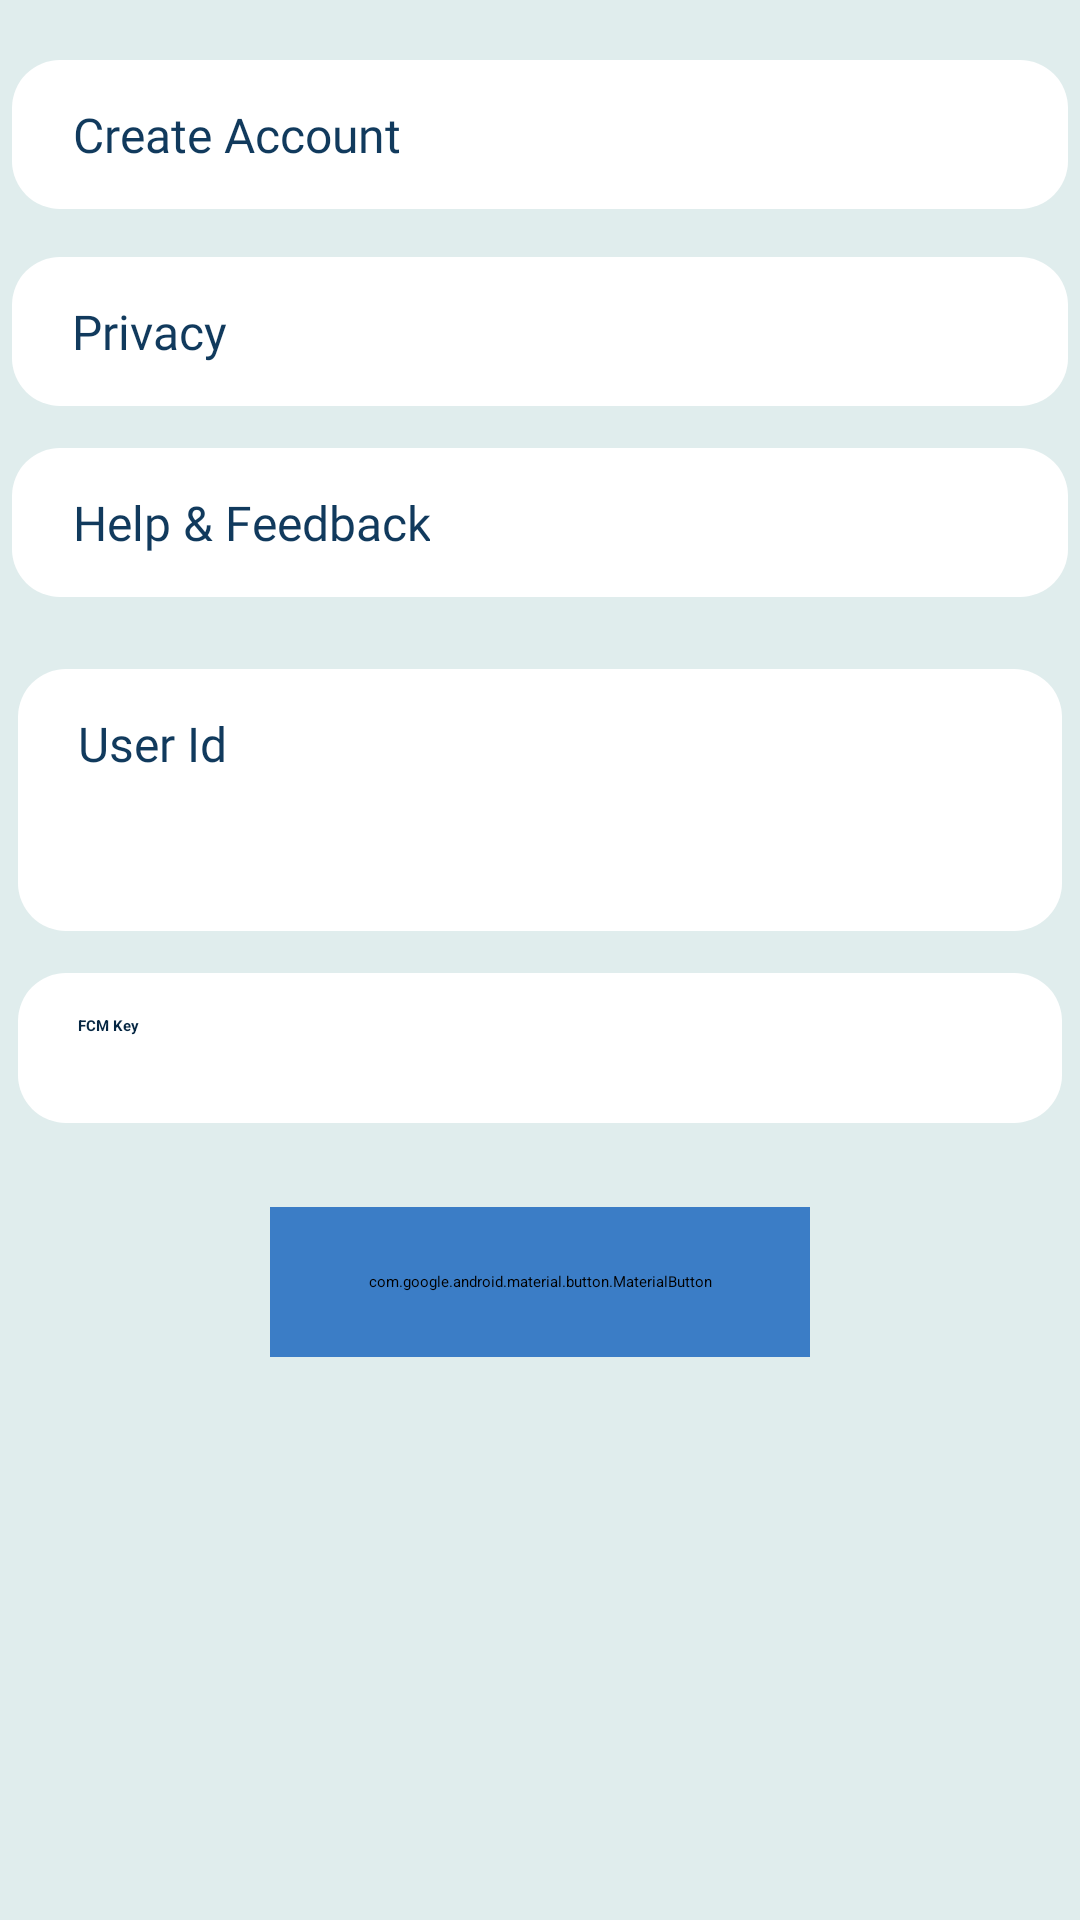

Android layout source for this screen:
<!-- AndroidManifest.xml: application theme Theme.Moments -->
<!-- res/layout/fragment_setting.xml -->
<?xml version="1.0" encoding="utf-8"?>
<androidx.core.widget.NestedScrollView xmlns:android="http://schemas.android.com/apk/res/android"
    xmlns:app="http://schemas.android.com/apk/res-auto"
    xmlns:tools="http://schemas.android.com/tools"
    android:layout_width="match_parent"
    android:layout_height="match_parent"
    android:background="#E0EDED"
    android:paddingTop="@dimen/margin_medium_3"
    android:paddingBottom="@dimen/margin_medium_3"
    tools:context=".fragments.SettingFragment">

    <LinearLayout
        android:layout_width="match_parent"
        android:layout_height="match_parent"
        android:orientation="vertical">
        <RelativeLayout
            android:id="@+id/rlCreateAccount"
            android:layout_width="match_parent"
            android:layout_height="wrap_content"
            android:layout_marginHorizontal="@dimen/margin_small"
            android:background="@drawable/background_setting_card"
            android:foreground="?android:attr/selectableItemBackground"
            android:paddingStart="@dimen/margin_medium_3"
            android:paddingTop="@dimen/margin_14dp"
            android:paddingEnd="@dimen/margin_medium_3"
            android:paddingBottom="@dimen/margin_14dp">

            <androidx.appcompat.widget.AppCompatTextView
                android:id="@+id/createAccount"
                android:layout_width="wrap_content"
                android:layout_height="wrap_content"
                android:layout_alignParentStart="true"
                android:layout_centerVertical="true"
                android:fontFamily="@font/nunito_sans_semibold"
                android:gravity="center"
                android:text="@string/lbl_create_account"
                android:textColor="@color/colorPrimaryText"
                android:textSize="@dimen/text_regular_2x"
                tools:ignore="RelativeOverlap" />

            <androidx.appcompat.widget.AppCompatImageView
                android:layout_width="wrap_content"
                android:layout_height="wrap_content"
                android:layout_alignParentEnd="true"
                android:layout_centerVertical="true"
                app:srcCompat="@drawable/baseline_arrow_forward_ios_accent_24dp" />

        </RelativeLayout>

        <RelativeLayout
            android:id="@+id/rlPrivacy"
            android:layout_width="match_parent"
            android:layout_height="wrap_content"
            android:layout_marginHorizontal="@dimen/margin_small"
            android:background="@drawable/background_setting_card"
            android:foreground="?android:attr/selectableItemBackground"
            android:paddingStart="@dimen/margin_medium_3"
            android:layout_marginTop="@dimen/margin_medium_2"
            android:paddingTop="@dimen/margin_14dp"
            android:paddingEnd="@dimen/margin_medium_3"
            android:paddingBottom="@dimen/margin_14dp">

            <androidx.appcompat.widget.AppCompatTextView
                android:layout_width="wrap_content"
                android:layout_height="wrap_content"
                android:layout_alignParentStart="true"
                android:layout_centerVertical="true"
                android:fontFamily="@font/nunito_sans_semibold"
                android:gravity="center"
                android:text="@string/lbl_privacy"
                android:textColor="@color/colorPrimaryText"
                android:textSize="@dimen/text_regular_2x"
                tools:ignore="RelativeOverlap" />

            <androidx.appcompat.widget.AppCompatImageView
                android:layout_width="wrap_content"
                android:layout_height="wrap_content"
                android:layout_alignParentEnd="true"
                android:layout_centerVertical="true"
                app:srcCompat="@drawable/baseline_arrow_forward_ios_accent_24dp" />

        </RelativeLayout>

        <RelativeLayout
            android:id="@+id/rlHelpAndSupport"
            android:layout_width="match_parent"
            android:layout_height="wrap_content"
            android:layout_marginTop="@dimen/margin_14dp"
            android:layout_marginHorizontal="@dimen/margin_small"
            android:background="@drawable/background_setting_card"
            android:foreground="?android:attr/selectableItemBackground"
            android:paddingStart="@dimen/margin_medium_3"
            android:paddingTop="@dimen/margin_14dp"
            android:paddingEnd="@dimen/margin_medium_3"
            android:paddingBottom="@dimen/margin_14dp">

            <androidx.appcompat.widget.AppCompatTextView
                android:layout_width="wrap_content"
                android:layout_height="wrap_content"
                android:layout_alignParentStart="true"
                android:layout_centerVertical="true"
                android:fontFamily="@font/nunito_sans_semibold"
                android:gravity="center"
                android:text="@string/lbl_help_amp_feedback"
                android:textColor="@color/colorPrimaryText"
                android:textSize="@dimen/text_regular_2x"
                tools:ignore="RelativeOverlap" />

            <androidx.appcompat.widget.AppCompatImageView
                android:layout_width="wrap_content"
                android:layout_height="wrap_content"
                android:layout_alignParentEnd="true"
                android:layout_centerVertical="true"
                app:srcCompat="@drawable/baseline_arrow_forward_ios_accent_24dp" />

        </RelativeLayout>

        <RelativeLayout
            android:layout_width="match_parent"
            android:layout_height="wrap_content"
            android:layout_marginStart="@dimen/margin_card_medium"
            android:layout_marginEnd="@dimen/margin_card_medium"
            android:background="@drawable/background_setting_card"
            android:layout_marginTop="@dimen/margin_large"
            android:paddingStart="@dimen/margin_medium_3"
            android:paddingTop="@dimen/margin_14dp"
            android:paddingEnd="@dimen/margin_medium_3"
            android:paddingBottom="@dimen/margin_14dp">

            <androidx.appcompat.widget.AppCompatTextView
                android:id="@+id/userid"
                android:layout_width="wrap_content"
                android:layout_height="wrap_content"
                android:layout_alignParentStart="true"
                android:fontFamily="@font/nunito_sans_semibold"
                android:text="User Id"
                android:textColor="@color/colorPrimaryText"
                android:textSize="@dimen/text_regular_2x"
                tools:ignore="RelativeOverlap" />

            <androidx.appcompat.widget.AppCompatTextView
                android:id="@+id/tvUserId"
                android:layout_width="wrap_content"
                android:layout_height="wrap_content"
                android:layout_below="@id/userid"
                android:textSize="@dimen/text_regular_2x"
                android:textColor="@color/colorSecondaryText"
                android:layout_marginTop="@dimen/margin_medium_2"/>

        </RelativeLayout>
        <RelativeLayout
            android:layout_width="match_parent"
            android:layout_height="wrap_content"
            android:layout_marginTop="@dimen/margin_14dp"
            android:layout_marginEnd="@dimen/margin_card_medium"
            android:layout_marginStart="@dimen/margin_card_medium"
            android:background="@drawable/background_setting_card"
            android:paddingStart="@dimen/margin_medium_3"
            android:paddingTop="@dimen/margin_14dp"
            android:paddingEnd="@dimen/margin_medium_3"
            android:paddingBottom="@dimen/margin_14dp">

            <TextView
                android:id="@+id/tvfcm"
                android:layout_width="wrap_content"
                android:layout_height="wrap_content"
                android:text="@string/lbl_fcm_key"
                android:textStyle="bold"
                android:layout_marginBottom="@dimen/margin_medium"
                android:textColor="@color/colorSecondaryText"/>

            <ImageView
                android:id="@+id/ivCopyToken"
                android:layout_width="20dp"
                android:layout_height="20dp"
                android:src="@drawable/copy_clipboard"
                android:layout_toEndOf="@id/tvfcm"
                android:contentDescription="@string/content_copy_clipboard"
                android:layout_marginStart="@dimen/margin_medium_2"/>

            <androidx.appcompat.widget.AppCompatEditText
                android:id="@+id/etFcm"
                android:layout_width="match_parent"
                android:layout_height="wrap_content"
                android:layout_below="@id/tvfcm"
                android:focusable="false"
                android:backgroundTint="@color/white" />

        </RelativeLayout>

        <RelativeLayout
            android:id="@+id/rlLogout"
            android:layout_width="match_parent"
            android:layout_height="wrap_content"
            android:layout_marginTop="@dimen/margin_14dp"
            android:padding="@dimen/margin_14dp">

            <com.google.android.material.button.MaterialButton
                android:id="@+id/btnLogOut"
                android:layout_width="180dp"
                android:layout_height="50dp"
                android:layout_centerInParent="true"
                android:backgroundTint="@color/colorLightBlue"
                android:elevation="4dp"
                android:textColor="@color/white"
                android:fontFamily="@font/nunito_sans_bold"
                android:gravity="center"
                android:text="@string/lbl_log_out"
                android:textSize="@dimen/text_regular_2x" />

        </RelativeLayout>
    </LinearLayout>

</androidx.core.widget.NestedScrollView>
<!-- resources referenced by this layout -->
<resources>
  <color name="colorLightBlue">#3b7dc6</color>
  <color name="colorPrimaryText">#113A5D</color>
  <color name="colorSecondaryText">#062743</color>
  <color name="white">#FFFFFFFF</color>
  <dimen name="margin_14dp">14dp</dimen>
  <dimen name="margin_card_medium">6dp</dimen>
  <dimen name="margin_large">24dp</dimen>
  <dimen name="margin_medium">8dp</dimen>
  <dimen name="margin_medium_2">16dp</dimen>
  <dimen name="margin_medium_3">20dp</dimen>
  <dimen name="margin_small">4dp</dimen>
  <dimen name="text_regular_2x">16sp</dimen>
  <!-- drawable background_setting_card (drawable) -->
  <?xml version="1.0" encoding="utf-8"?>
  <shape xmlns:android="http://schemas.android.com/apk/res/android">
  
      <solid android:color="@color/white"/>
      <corners android:radius="@dimen/margin_medium_2"/>
  </shape>
  <string name="content_copy_clipboard">copy clipBoard</string>
  <string name="lbl_create_account">Create Account</string>
  <string name="lbl_fcm_key">FCM Key</string>
  <string name="lbl_help_amp_feedback">Help &amp; Feedback</string>
  <string name="lbl_log_out">Log out</string>
  <string name="lbl_privacy">Privacy</string>
</resources>
